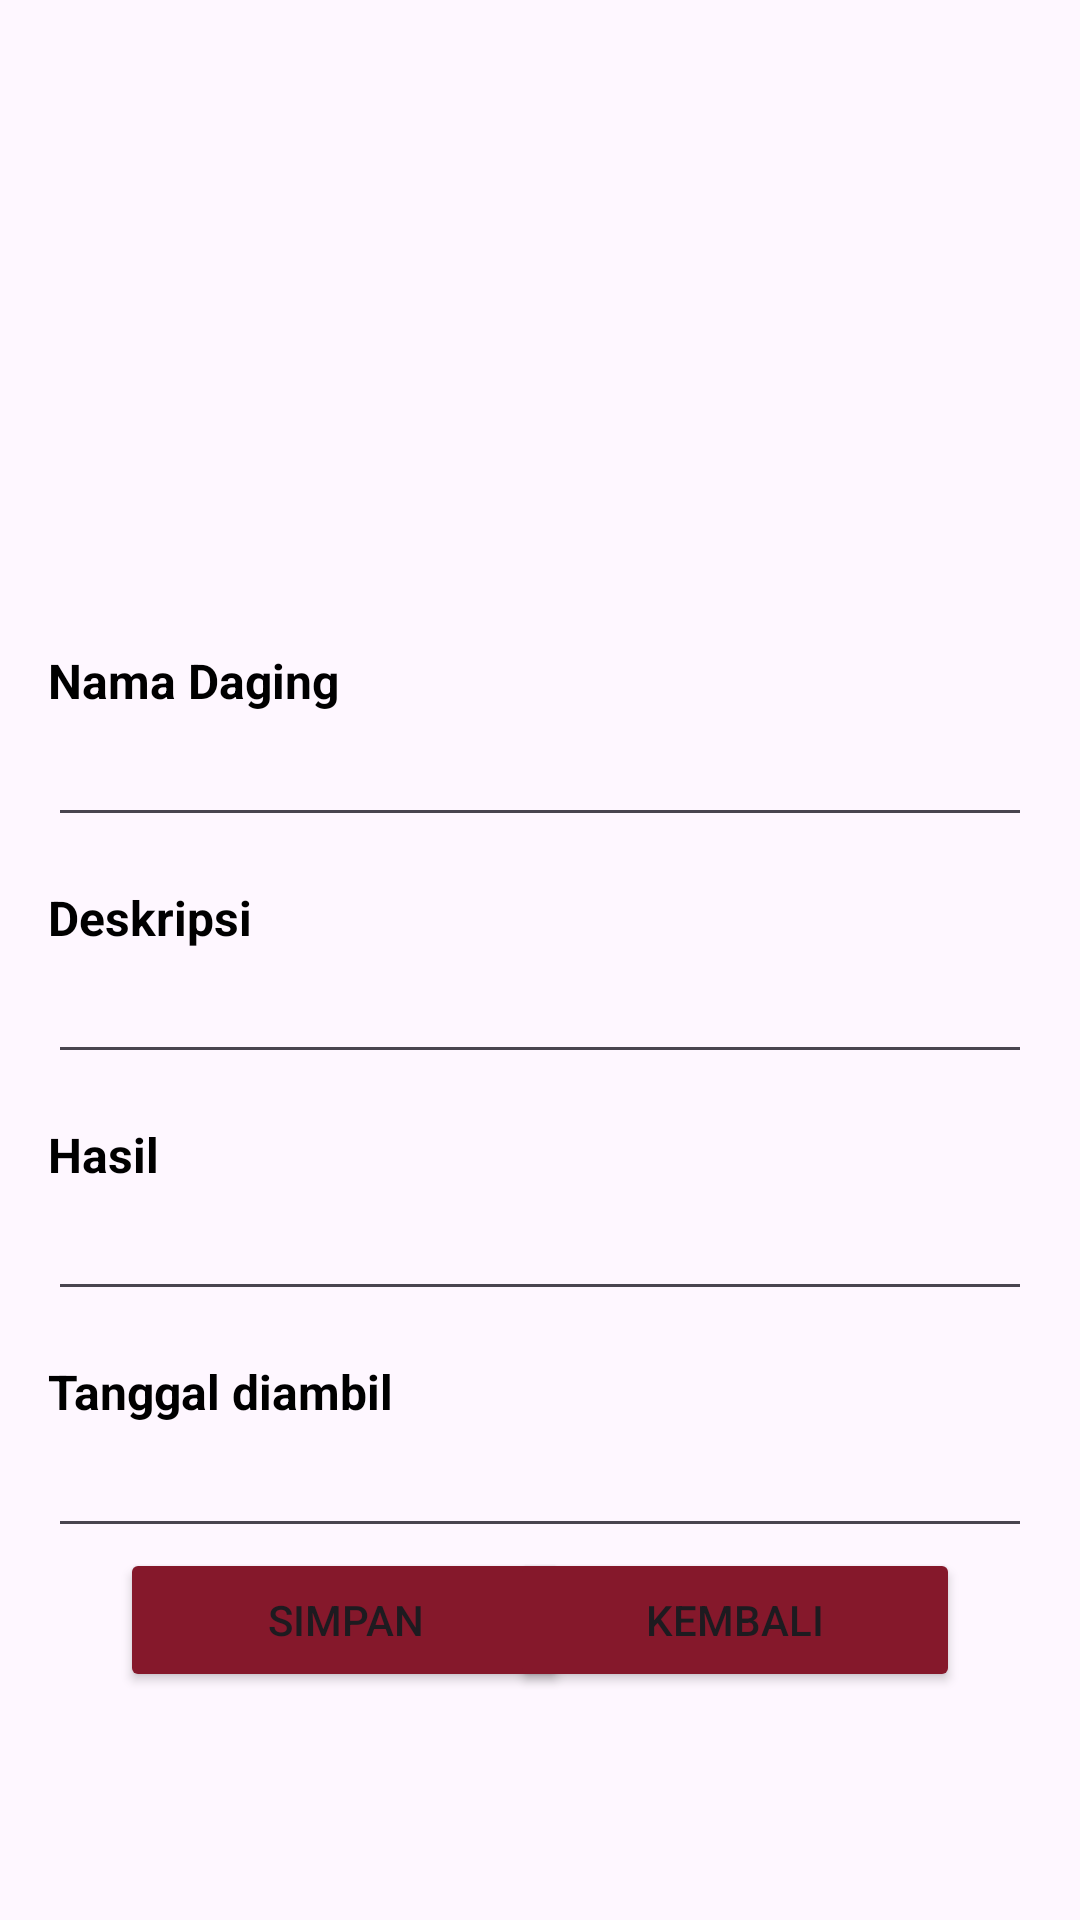

This screen was rendered from an Android layout file. Write that file and the resources it references.
<!-- AndroidManifest.xml: application theme Theme.MeatUApp -->
<!-- res/layout/activity_detail_riwayat.xml -->
<?xml version="1.0" encoding="utf-8"?>
<androidx.constraintlayout.widget.ConstraintLayout xmlns:android="http://schemas.android.com/apk/res/android"
    xmlns:app="http://schemas.android.com/apk/res-auto"
    xmlns:tools="http://schemas.android.com/tools"
    android:layout_width="match_parent"
    android:layout_height="match_parent"
    tools:context=".Activity_Detail_Riwayat">

    <ProgressBar
        android:id="@+id/progressBar"
        android:layout_width="wrap_content"
        android:layout_height="wrap_content"
        style="?android:attr/progressBarStyle"
        app:layout_constraintBottom_toBottomOf="parent"
        app:layout_constraintTop_toTopOf="parent"
        app:layout_constraintStart_toStartOf="parent"
        app:layout_constraintEnd_toEndOf="parent"
        android:visibility="gone"/>

    <ImageView
        android:id="@+id/imgDetail"
        android:layout_width="match_parent"
        android:layout_height="200dp"
        android:scaleType="centerCrop"
        app:layout_constraintTop_toTopOf="parent"
        app:layout_constraintStart_toStartOf="parent"
        app:layout_constraintEnd_toEndOf="parent"
        tools:srcCompat="@tools:sample/backgrounds/scenic"/>

    <TextView
        android:id="@+id/tv_nama_daging"
        android:layout_width="wrap_content"
        android:layout_height="wrap_content"
        android:layout_margin="16dp"
        android:text="Nama Daging"
        android:textSize="16sp"
        android:textStyle="bold"
        android:textColor="@color/black"
        app:layout_constraintTop_toBottomOf="@id/imgDetail"
        app:layout_constraintStart_toStartOf="parent"/>

    <EditText
        android:id="@+id/ed_nama_daging"
        android:layout_width="match_parent"
        android:layout_height="wrap_content"
        android:layout_marginStart="16dp"
        android:layout_marginEnd="16dp"
        app:layout_constraintTop_toBottomOf="@id/tv_nama_daging"
        app:layout_constraintStart_toStartOf="parent"/>

    <TextView
        android:id="@+id/tv_deskripsi"
        android:layout_width="wrap_content"
        android:layout_height="wrap_content"
        android:layout_margin="16dp"
        android:text="Deskripsi"
        android:textSize="16sp"
        android:textStyle="bold"
        android:textColor="@color/black"
        app:layout_constraintTop_toBottomOf="@id/ed_nama_daging"
        app:layout_constraintStart_toStartOf="parent"/>

    <EditText
        android:id="@+id/ed_deskripsi"
        android:layout_width="match_parent"
        android:layout_height="wrap_content"
        android:layout_marginStart="16dp"
        android:layout_marginEnd="16dp"
        app:layout_constraintTop_toBottomOf="@id/tv_deskripsi"
        app:layout_constraintStart_toStartOf="parent"/>

    <TextView
        android:id="@+id/tv_hasil"
        android:layout_width="wrap_content"
        android:layout_height="wrap_content"
        android:layout_margin="16dp"
        android:text="Hasil"
        android:textSize="16sp"
        android:textStyle="bold"
        android:textColor="@color/black"
        app:layout_constraintTop_toBottomOf="@id/ed_deskripsi"
        app:layout_constraintStart_toStartOf="parent"/>

    <EditText
        android:id="@+id/ed_hasil"
        android:layout_width="match_parent"
        android:layout_height="wrap_content"
        android:layout_marginStart="16dp"
        android:layout_marginEnd="16dp"
        app:layout_constraintStart_toStartOf="parent"
        app:layout_constraintTop_toBottomOf="@id/tv_hasil" />

    <TextView
        android:id="@+id/tv_tanggal_diambil"
        android:layout_width="wrap_content"
        android:layout_height="wrap_content"
        android:layout_margin="16dp"
        android:layout_marginEnd="16dp"
        android:text="Tanggal diambil"
        android:textSize="16sp"
        android:textStyle="bold"
        android:textColor="@color/black"
        app:layout_constraintTop_toBottomOf="@id/ed_hasil"
        app:layout_constraintStart_toStartOf="parent"/>

    <EditText
        android:id="@+id/ed_tanggal_diambil"
        android:layout_width="match_parent"
        android:layout_height="wrap_content"
        android:layout_marginStart="16dp"
        android:layout_marginEnd="16dp"
        app:layout_constraintStart_toStartOf="parent"
        app:layout_constraintTop_toBottomOf="@id/tv_tanggal_diambil" />

    <Button
        android:id="@+id/btn_simpan"
        android:layout_width="150dp"
        android:layout_height="wrap_content"
        android:layout_marginStart="40dp"
        android:backgroundTint="@color/red_button"
        android:text="Simpan"
        app:layout_constraintStart_toStartOf="parent"
        app:layout_constraintTop_toBottomOf="@id/ed_tanggal_diambil" />

    <Button
        android:id="@+id/btn_kembali"
        android:layout_width="150dp"
        android:layout_height="wrap_content"
        android:layout_marginEnd="40dp"
        android:backgroundTint="@color/red_button"
        android:text="Kembali"
        app:layout_constraintEnd_toEndOf="parent"
        app:layout_constraintTop_toBottomOf="@id/ed_tanggal_diambil"/>

</androidx.constraintlayout.widget.ConstraintLayout>
<!-- resources referenced by this layout -->
<resources>
  <color name="black">#FF000000</color>
  <color name="red_button">#85182B</color>
  <style name="Theme.MeatUApp" parent="Base.Theme.MeatUApp" />
  <style name="Base.Theme.MeatUApp" parent="Theme.Material3.DayNight.NoActionBar">
          
          
      </style>
</resources>
